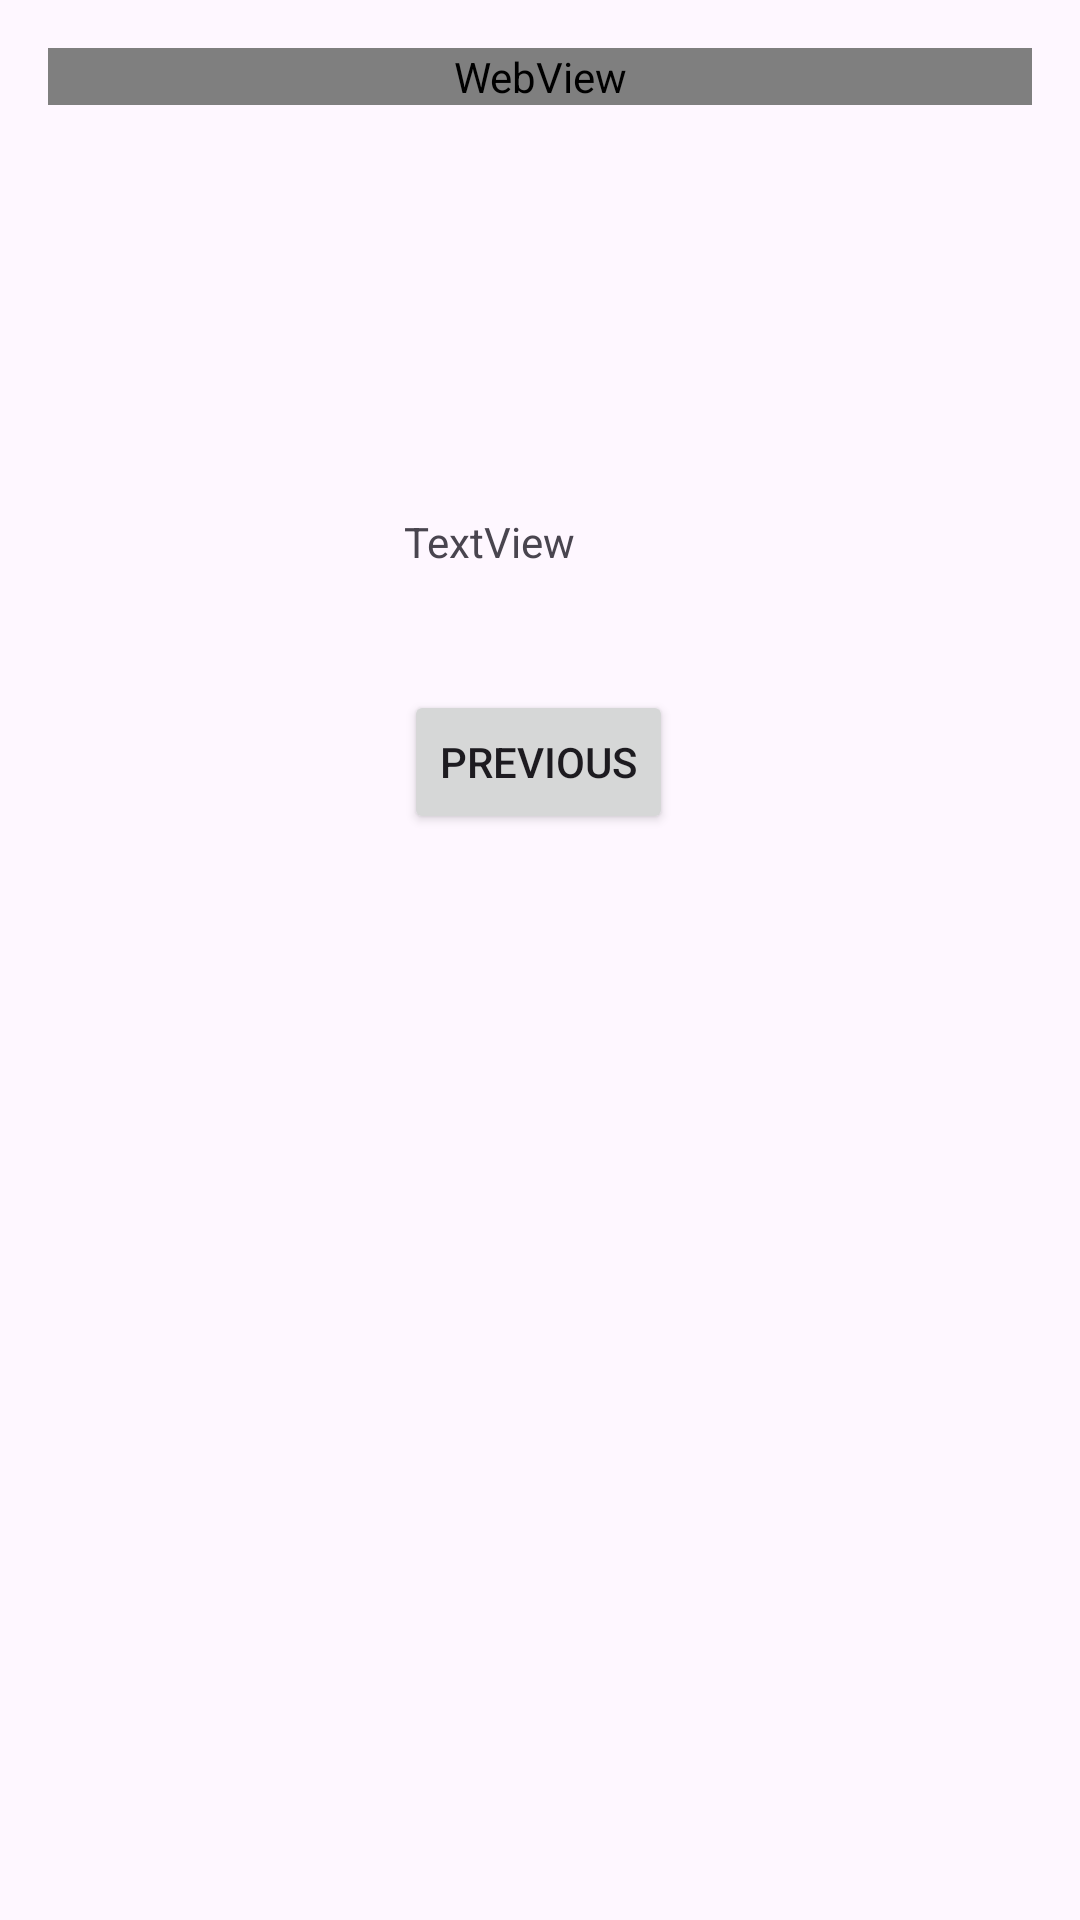

Produce the Android XML layout that renders to this screen, including the resource entries it uses.
<!-- AndroidManifest.xml: application theme Theme.CYBERSECURITYPROJECT -->
<!-- res/layout/fragment_second.xml -->
<?xml version="1.0" encoding="utf-8"?>
<androidx.core.widget.NestedScrollView xmlns:android="http://schemas.android.com/apk/res/android"
    xmlns:app="http://schemas.android.com/apk/res-auto"
    xmlns:tools="http://schemas.android.com/tools"
    android:layout_width="match_parent"
    android:layout_height="match_parent"
    tools:context=".SecondFragment">

    <androidx.constraintlayout.widget.ConstraintLayout
        android:layout_width="match_parent"
        android:layout_height="match_parent"
        android:padding="16dp">

        <Button
            android:id="@+id/button_second"
            android:layout_width="wrap_content"
            android:layout_height="wrap_content"
            android:layout_marginTop="36dp"
            android:text="@string/previous"
            app:layout_constraintEnd_toEndOf="parent"
            app:layout_constraintHorizontal_bias="0.498"
            app:layout_constraintStart_toStartOf="parent"
            app:layout_constraintTop_toBottomOf="@+id/textViewURL" />

        <WebView
            android:id="@+id/webView"
            android:layout_width="match_parent"
            android:layout_height="match_parent" />

        <TextView
            android:id="@+id/textViewURL"
            android:layout_width="91dp"
            android:layout_height="23dp"
            android:layout_marginTop="136dp"
            android:text="TextView"
            app:layout_constraintEnd_toEndOf="parent"
            app:layout_constraintStart_toStartOf="parent"
            app:layout_constraintTop_toBottomOf="@+id/webView" />
    </androidx.constraintlayout.widget.ConstraintLayout>
</androidx.core.widget.NestedScrollView>
<!-- resources referenced by this layout -->
<resources>
  <string name="previous">Previous</string>
  <style name="Theme.CYBERSECURITYPROJECT" parent="Base.Theme.CYBERSECURITYPROJECT" />
  <style name="Base.Theme.CYBERSECURITYPROJECT" parent="Theme.Material3.DayNight.NoActionBar">
          
          
      </style>
</resources>
